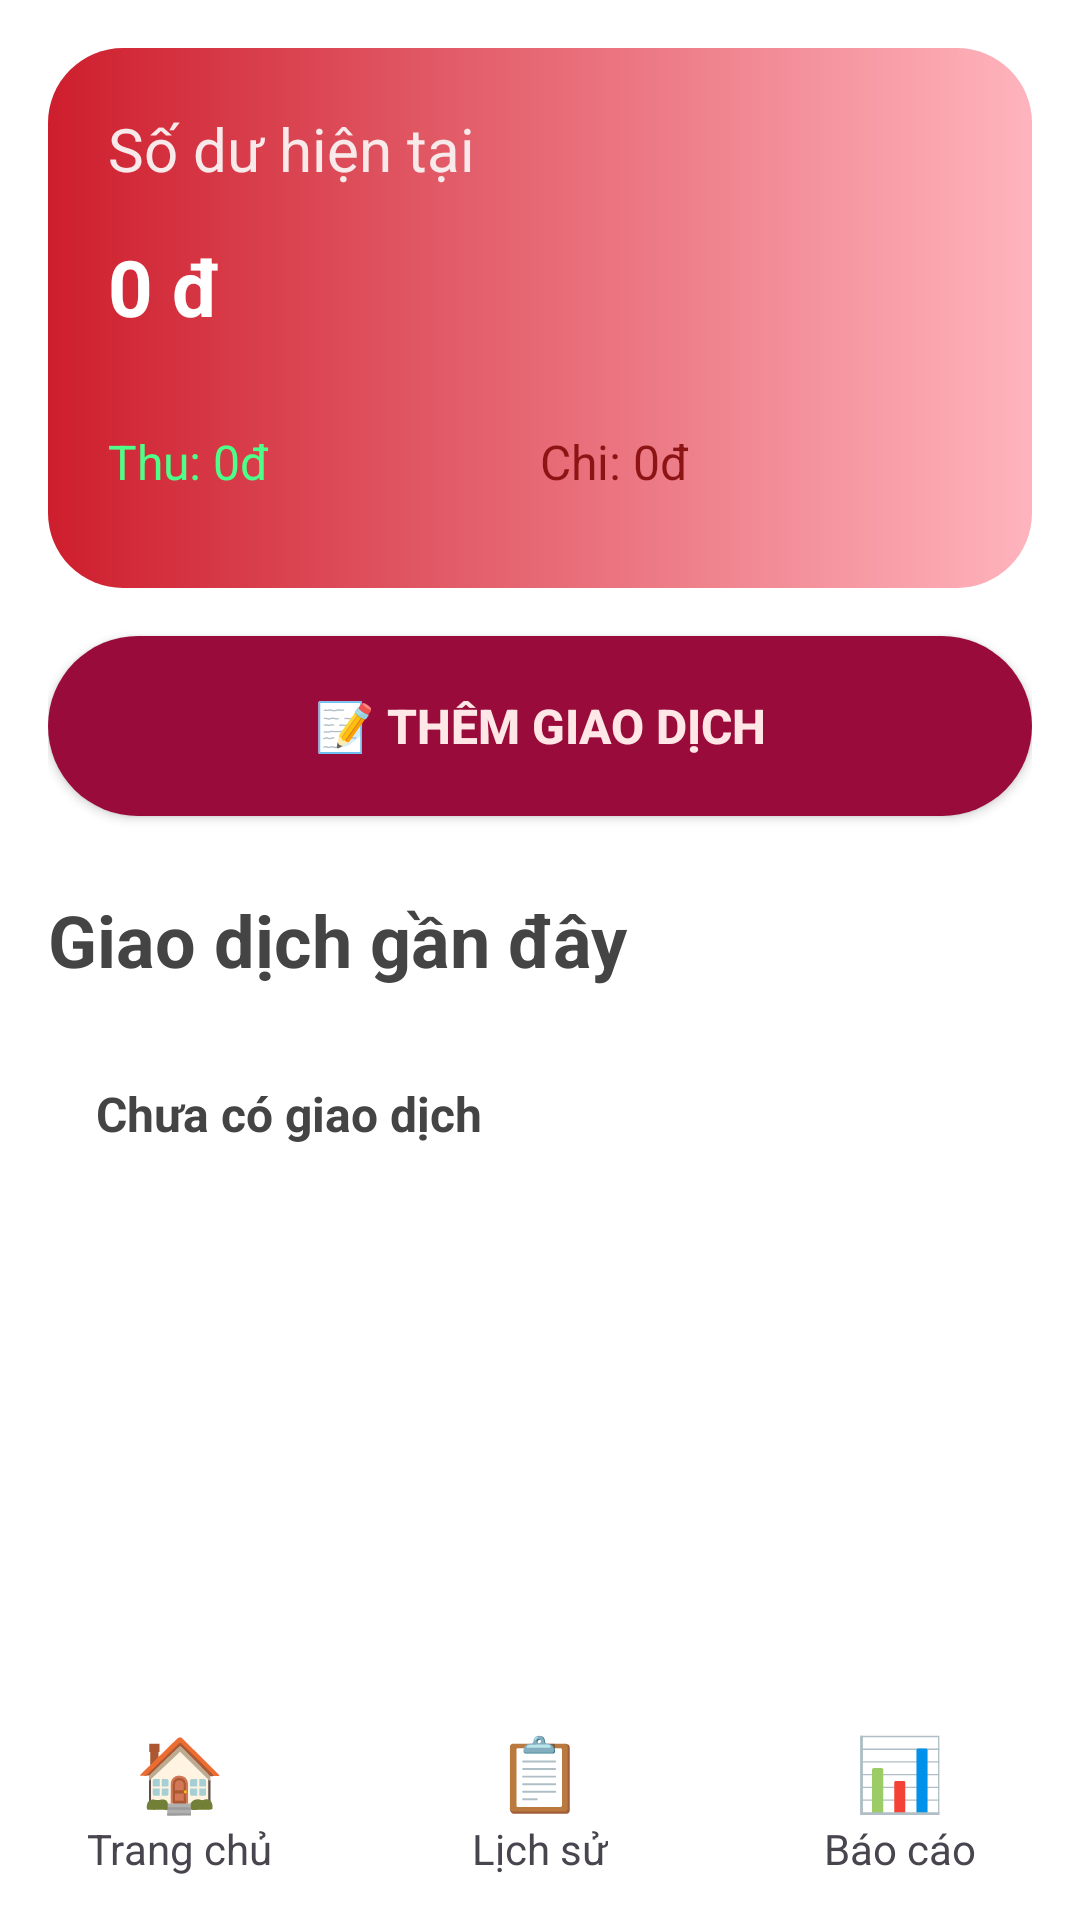

Here is an Android app screen rendered from its layout file. Give the layout XML and the strings, colors and styles it references.
<!-- AndroidManifest.xml: application theme Theme.QuanLyThuChi -->
<!-- res/layout/activity_main.xml -->
<?xml version="1.0" encoding="utf-8"?>
<LinearLayout xmlns:android="http://schemas.android.com/apk/res/android"
    android:layout_width="match_parent"
    android:layout_height="match_parent"
    android:orientation="vertical"
    android:background="#FFFFFF">

    <ScrollView
        android:layout_width="match_parent"
        android:layout_height="0dp"
        android:layout_weight="1">

        <LinearLayout
            android:layout_width="match_parent"
            android:layout_height="wrap_content"
            android:orientation="vertical"
            android:padding="16dp">

            <LinearLayout
                android:layout_width="match_parent"
                android:layout_height="180dp"
                android:background="@drawable/card_dashboard"
                android:orientation="vertical"
                android:padding="20dp">

                <TextView
                    android:layout_width="wrap_content"
                    android:layout_height="wrap_content"
                    android:text="Số dư hiện tại"
                    android:textColor="#F8EAEA"
                    android:textSize="20sp" />

                <TextView
                    android:id="@+id/txtSoDu"
                    android:layout_width="wrap_content"
                    android:layout_height="wrap_content"
                    android:layout_marginTop="15dp"
                    android:text="0 đ"
                    android:textColor="#FFFFFF"
                    android:textSize="26sp"
                    android:textStyle="bold" />

                <LinearLayout
                    android:layout_width="match_parent"
                    android:layout_height="wrap_content"
                    android:layout_marginTop="30dp"
                    android:orientation="horizontal">

                    <TextView
                        android:id="@+id/txtTongThu"
                        android:layout_width="0dp"
                        android:layout_height="wrap_content"
                        android:layout_weight="1"
                        android:text="Thu: 0đ"
                        android:textColor="#4DFF89"
                        android:textSize="16sp" />

                    <TextView
                        android:id="@+id/txtTongChi"
                        android:layout_width="0dp"
                        android:layout_height="wrap_content"
                        android:layout_weight="1"
                        android:text="Chi: 0đ"
                        android:textColor="#8C1414"
                        android:textSize="16sp" />
                </LinearLayout>

            </LinearLayout>

            <androidx.appcompat.widget.AppCompatButton
                android:id="@+id/btnBatDau"
                android:layout_width="match_parent"
                android:layout_height="60dp"
                android:layout_marginTop="16dp"
                android:background="@drawable/button_pink"
                android:text="📝 THÊM GIAO DỊCH"
                android:textColor="#FFE7E7"
                android:textSize="16sp"
                android:textStyle="bold"/>

            <TextView
                android:layout_width="wrap_content"
                android:layout_height="wrap_content"
                android:layout_marginTop="25dp"
                android:text="Giao dịch gần đây"
                android:textColor="#444444"
                android:textSize="24sp"
                android:textStyle="bold" />

            <LinearLayout
                android:layout_width="match_parent"
                android:layout_height="wrap_content"
                android:layout_marginTop="15dp"
                android:background="@drawable/card_transaction"
                android:orientation="vertical"
                android:padding="16dp">

                <TextView
                    android:id="@+id/txtGanDay"
                    android:layout_width="match_parent"
                    android:layout_height="wrap_content"
                    android:text="Chưa có giao dịch"
                    android:textSize="16sp"
                    android:textColor="#444444"
                    android:lineSpacingExtra="10dp"
                    android:textStyle="bold"/>

            </LinearLayout>

        </LinearLayout>

    </ScrollView>

    

    <LinearLayout
        android:layout_width="match_parent"
        android:layout_height="80dp"
        android:background="@drawable/bottom_menu"
        android:orientation="horizontal">

        <LinearLayout
            android:layout_width="0dp"
            android:layout_height="match_parent"
            android:layout_weight="1"
            android:gravity="center"
            android:orientation="vertical">

            <TextView
                android:layout_width="wrap_content"
                android:layout_height="wrap_content"
                android:text="🏠"
                android:textSize="24sp" />

            <TextView
                android:layout_width="wrap_content"
                android:layout_height="wrap_content"
                android:text="Trang chủ" />
        </LinearLayout>

        <LinearLayout
            android:id="@+id/btnLichSuMain"
            android:layout_width="0dp"
            android:layout_height="match_parent"
            android:layout_weight="1"
            android:clickable="true"
            android:focusable="true"
            android:gravity="center"
            android:orientation="vertical">

            <TextView
                android:layout_width="wrap_content"
                android:layout_height="wrap_content"
                android:text="📋"
                android:textSize="24sp" />

            <TextView
                android:layout_width="wrap_content"
                android:layout_height="wrap_content"
                android:text="Lịch sử" />
        </LinearLayout>

        <LinearLayout
            android:id="@+id/btnBaoCaoMain"
            android:layout_width="0dp"
            android:layout_height="match_parent"
            android:layout_weight="1"
            android:clickable="true"
            android:focusable="true"
            android:gravity="center"
            android:orientation="vertical">

            <TextView
                android:layout_width="wrap_content"
                android:layout_height="wrap_content"
                android:text="📊"
                android:textSize="24sp" />

            <TextView
                android:layout_width="wrap_content"
                android:layout_height="wrap_content"
                android:text="Báo cáo" />
        </LinearLayout>

    </LinearLayout>

</LinearLayout>
<!-- resources referenced by this layout -->
<resources>
  <!-- drawable button_pink (drawable) -->
  <shape xmlns:android="http://schemas.android.com/apk/res/android">
  
      <solid android:color="#990B3B"/>
  
      <corners android:radius="30dp"/>
  
  </shape>
  <!-- drawable card_dashboard (drawable) -->
  <shape xmlns:android="http://schemas.android.com/apk/res/android">
  
      <gradient
          android:startColor="#CE1E2D"
          android:endColor="#FFB4BD"
          android:angle="0"/>
  
      <corners android:radius="25dp"/>
  
  </shape>
  <style name="Theme.QuanLyThuChi" parent="Base.Theme.QuanLyThuChi" />
  <style name="Base.Theme.QuanLyThuChi" parent="Theme.Material3.DayNight.NoActionBar">
          
          
      </style>
</resources>
